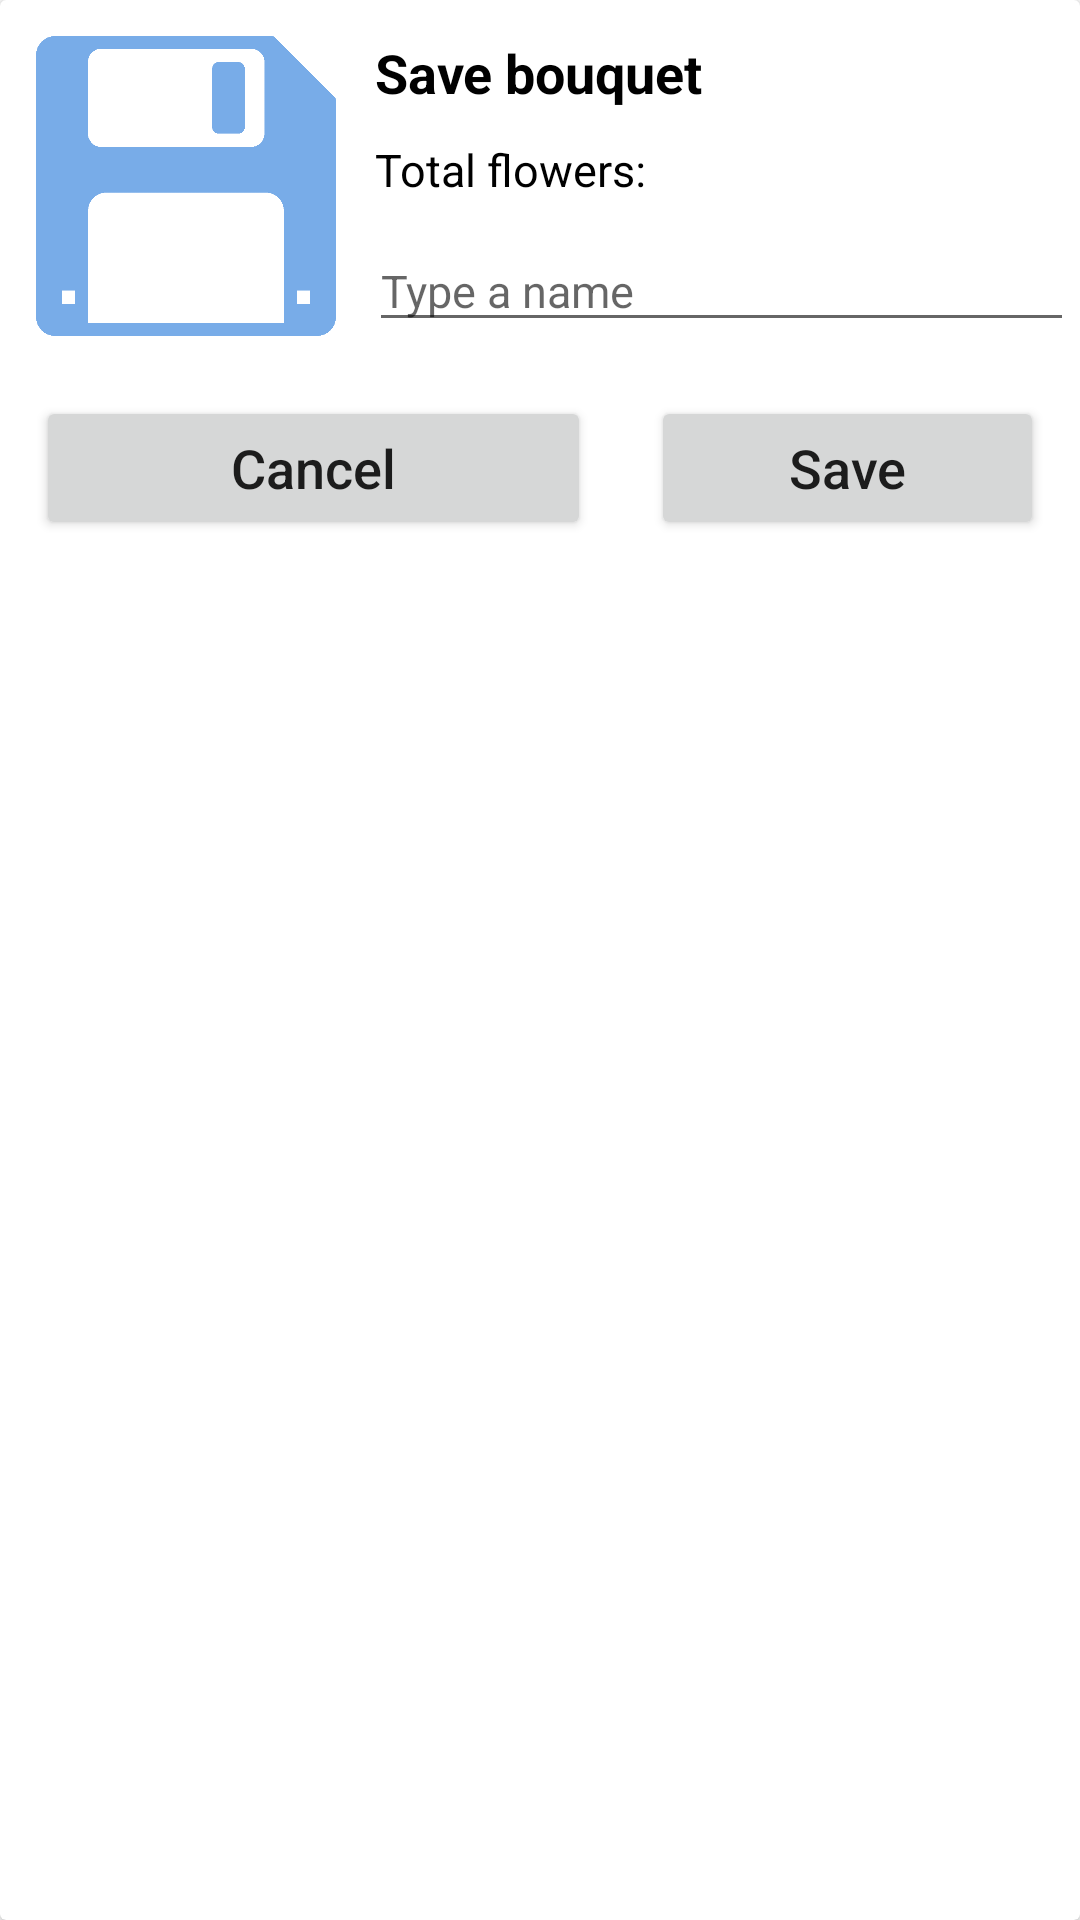

Reconstruct the res/layout file that produces this screen, plus the resources it refers to.
<!-- AndroidManifest.xml: application theme Theme.Hse_app -->
<!-- res/layout/bottom_sheet_dialog.xml -->
<?xml version="1.0" encoding="utf-8"?>
<androidx.cardview.widget.CardView
    xmlns:android="http://schemas.android.com/apk/res/android"
    android:layout_width="match_parent"
    android:layout_height="wrap_content">

    <RelativeLayout
        android:layout_width="match_parent"
        android:layout_height="wrap_content"
        android:layout_margin="2dp">

        
        <ImageView
            android:id="@+id/idIVCourse"
            android:layout_width="100dp"
            android:layout_height="100dp"
            android:layout_marginStart="10dp"
            android:layout_marginTop="10dp"
            android:layout_marginEnd="10dp"
            android:layout_marginBottom="10dp"
            android:src="@drawable/saveicon" />

        
        <TextView
            android:id="@+id/idTVCourseName"
            android:layout_width="match_parent"
            android:layout_height="wrap_content"
            android:layout_marginTop="10dp"
            android:layout_marginLeft="3dp"
            android:layout_toEndOf="@id/idIVCourse"
            android:layout_toRightOf="@id/idIVCourse"
            android:text="Save bouquet"
            android:textColor="@color/black"
            android:textSize="18sp"
            android:textStyle="bold" />

        
        <TextView
            android:id="@+id/idTVCourseTracks"
            android:layout_width="match_parent"
            android:layout_height="wrap_content"
            android:layout_marginLeft="3dp"
            android:layout_below="@id/idTVCourseName"
            android:layout_marginTop="10dp"
            android:layout_toEndOf="@id/idIVCourse"
            android:layout_toRightOf="@id/idIVCourse"
            android:text="Total flowers: "
            android:textColor="@color/black"
            android:textSize="15sp" />

        
        <com.google.android.material.textfield.TextInputEditText
            android:id="@+id/idTVCourseDuration"
            android:layout_width="match_parent"
            android:layout_height="wrap_content"
            android:layout_below="@id/idTVCourseTracks"
            android:layout_marginLeft="1dp"
            android:layout_marginTop="10dp"
            android:layout_toEndOf="@id/idIVCourse"
            android:layout_toRightOf="@id/idIVCourse"
            android:hint="Type a name"
            android:singleLine="true"

            android:textColor="@color/black"
            android:textSize="15sp" />

        
        <Button
            android:id="@+id/idBtnDismiss"
            android:layout_width="185dp"
            android:layout_height="wrap_content"
            android:layout_below="@id/idIVCourse"
            android:layout_marginStart="10dp"
            android:layout_marginTop="10dp"
            android:layout_marginEnd="10dp"
            android:layout_marginBottom="10dp"
            android:text="Cancel"
            android:textAllCaps="false"
            android:textSize="18dp" />

        <Button
            android:id="@+id/idBtnAccept"
            android:layout_width="185dp"
            android:layout_height="wrap_content"
            android:layout_below="@id/idIVCourse"
            android:layout_toRightOf="@id/idBtnDismiss"
            android:layout_marginStart="10dp"
            android:layout_marginTop="10dp"
            android:layout_marginEnd="10dp"
            android:layout_marginBottom="10dp"
            android:text="Save"
            android:textAllCaps="false"
            android:textSize = "18dp"/>

    </RelativeLayout>

</androidx.cardview.widget.CardView>
<!-- resources referenced by this layout -->
<resources>
  <!-- drawable saveicon: png bitmap (drawable, 1744 bytes) -->
  <style name="Theme.Hse_app" parent="Theme.MaterialComponents.DayNight.NoActionBar">
          
          <item name="colorPrimary">#78ace8</item>
          <item name="colorPrimaryVariant">#78ace8</item>
          <item name="colorOnPrimary">@color/white</item>
          
          <item name="colorSecondary">@color/teal_200</item>
          <item name="colorSecondaryVariant">@color/teal_700</item>
          <item name="colorOnSecondary">@color/black</item>
          
          <item name="android:statusBarColor" tools:targetApi="l">?attr/colorPrimaryVariant</item>
          
      </style>
  <!-- not gathered from this repository: default colours our renderer supplied (Android Studio template values) -->
  <color name="teal_200">#FF03DAC5</color>
  <color name="teal_700">#FF018786</color>
  <color name="black">#FF000000</color>
  <color name="white">#FFFFFFFF</color>
</resources>
